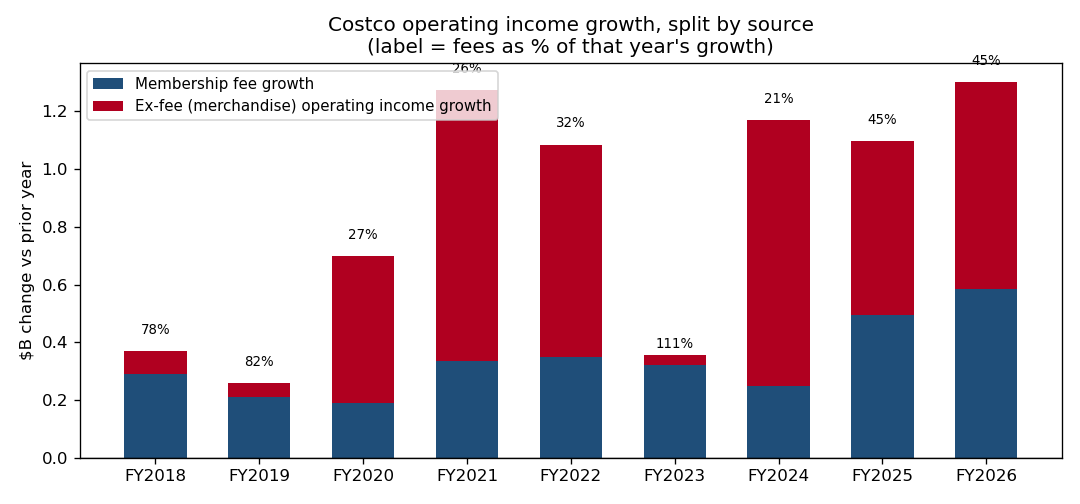

Data behind this chart, as committed beside it:
fiscal_year, op_income_growth_$M, fee_growth_$M, ex_fee_op_growth_$M, fee_share_of_op_growth_%, cum_op_growth_since_FY2017_$M, cum_fee_growth_since_FY2017_$M, cum_ex_fee_growth_since_FY2017_$M, cum_fee_share_of_op_growth_%
2018, 369, 289, 80, 78.3, 369, 289, 80, 78.3
2019, 257, 210, 47, 81.7, 626, 499, 127, 79.7
2020, 698, 189, 509, 27.1, 1324, 688, 636, 52.0
2021, 1273, 336, 937, 26.4, 2597, 1024, 1573, 39.4
2022, 1085, 347, 738, 32.0, 3682, 1371, 2311, 37.2
2023, 321, 356, -35, 110.9, 4003, 1727, 2276, 43.1
2024, 1171, 248, 923, 21.2, 5174, 1975, 3199, 38.2
2025, 1098, 495, 603, 45.1, 6272, 2470, 3802, 39.4
2026, 1302, 584, 718, 44.9, 7574, 3054, 4520, 40.3
